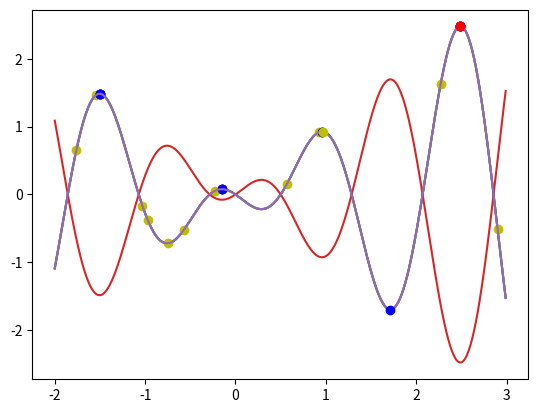

Source code (Python):

# coding: utf-8

# In[1]:

get_ipython().magic('matplotlib inline')


# In[2]:

import numpy as np
import matplotlib.pyplot as plt
import random


# El objetivo de este ejemplo es encontrar el máximo de la función $f(x) = x \, \sin(4x \, - \, 2$), evaluada dentro del intervalo $[-2, 3]$. Supongamos que los números con los que vamos a trabajar los queremos representar con una presición de dos dígitos decimales (es decir, no habrán valores representables entre 0 y 0.01, por ejemplo).
# 
# Para comenzar, definimos la función en cuestión:

# In[3]:

maximo = 3
minimo = -2
prec = 0.01

def func(x):
    return x * np.sin(4 * x - 2)


# En este caso, que es un problema ficticio, podemos graficar la función y observar donde se encuentra el máximo.
# 
# O mejor, aplicando análisis matemático, podemos calcular la derivada de la función y calcular sus ceros, para luego ver cual de ellos es el máximo global.
# 
# $\frac{df(x)}{dx} = \frac{d \left( x\,\sin(4x\,-\,2) \right)}{dx} = 4x\,\cos(2\,-\,4x)\,-\,\sin(2\,-\,4x) = 0$
# 
# Esto permite estimar el máximo en $ x \approx 2.48852668729269 $

# In[4]:

X = np.arange(minimo, maximo, prec)
plt.plot(X, func(X))

maximo_x = 2.48852668729269
plt.plot(maximo_x, func(maximo_x), 'or')


# Una posible heurística que podemos usar es la denominada *Hill Climbing*. Para usarla, debemos definir tres cuestiones fundamentales:
# 
# 1. Cómo se van a representar las potenciales soluciones al problema y de que manera se podrán generar soluciones al azar.
# 
# 2. Cómo calificar una soluciones potencial, para comparar dos soluciones representadas y poder determinar cual de las dos es mejor que la otra intentando resolver el problema (aunque ninguna de las dos realmente lo resuelva).
# 
# 3. Cómo generar a partir de una solución dada un conjunto de nuevas soluciones vecinas a esta, lo que implica definir además una métrica de distancia entre soluciones.
#  
# Pero primero, implementamos el algoritmo:

# In[6]:

def hill_climb(solucion_inicial, evaluacion, obtener_vecinos):
    """
    Hill climbing determinístico.
    """
    soluciones_evaluadas = 1
    solucion_actual = solucion_inicial
    evaluacion_actual = evaluacion(solucion_actual)

    optimo_local = False
    while not optimo_local:
        vecinos = obtener_vecinos(solucion_actual)
        optimo_local = True
        for vecino in vecinos:
            evaluacion_vecino = evaluacion(vecino)
            soluciones_evaluadas += 1
            if evaluacion_vecino > evaluacion_actual:
                solucion_actual = vecino
                evaluacion_actual = evaluacion_vecino
                optimo_local = False

    return solucion_actual, soluciones_evaluadas


# Si a las soluciones se las representan como valores en punto flotante, puede generarse una solución al azar usando la función `random()` y escalando el valor al intervalo de trabajo, redondeando con `round()` a la cantidad de decimales que define la precisión.

# In[7]:

def nueva():
    return round(minimo + random.random() * (maximo - minimo), 2)


# In[8]:

print(nueva(), nueva(), nueva(), nueva(), nueva(), nueva(), sep='    ')


# Para evaluar una solución, podemos usar directamente la función que queremos maximizar ya que si la calificación de un punto será el valor de la función evaluada en ese punto, cuanto mayor sea mejor será resolviendo el problema.

# In[12]:

def evaluacion(x):
    return func(x)


# Para generar soluciones dentro de la vecindad de una solución dada, simplemente generamos 4 nuevas soluciones: $[ x-0.03, x-0.01, x+0.01, x+0.03]$. Estas cuatro soluciones tienen la particularidad que se encuentran dentro del entorno $(x \pm 0.05)$ y son valores representados con la precisión deseada.
# 
# Es importante tomar la precaución de no generar soluciones fuera del rango permitido. Por ejemplo, si $x=3$, no deberían generarse soluciones mayores que x pues se encontrarían fuera del rango fijado para el problema.

# In[13]:

def vecinos(x):
    v = []
    d = -0.03
    for i in range(4):
        n = x + d
        if n >= minimo and n <= maximo:
            v.append(n)
        d += 0.02
    return v


# In[14]:

print(vecinos(0.5), vecinos(1), vecinos(minimo), vecinos(maximo), sep="\n")


# Finalmente, podemos invocar al algoritmo generando una solución inicial al azar y pasando la función de evaluación y la función generadora de vecinos:

# In[18]:

inicial = nueva()
mejor, evaluaciones = hill_climb(inicial, evaluacion, vecinos)


# Podemos ver el resultado de la ejecución junto con la cantidad de soluciones que tuvieron que evaluarse para conseguirla:

# In[19]:

plt.plot(X, func(X),
         maximo_x, func(maximo_x), 'or',  # Punto rojo: Máximo de la función
         inicial, func(inicial), 'oy',    # Punto amarillo: Solución inicial
         mejor, func(mejor), 'ob')        # Punto azul: Mejor solución encontrada

print("Cantidad de soluciones evaluadas:", evaluaciones)
print("Solución inicial:", inicial)
print("Solución obtenida:", mejor)
print("Valor de func para esa solución:", func(mejor))


# Si repetimos varias veces el algoritmo:

# In[13]:

plt.plot(X, func(X))

for n in range(10):
    i = nueva()
    m, _ = hill_climb(i, evaluacion, vecinos)
    plt.plot(i, func(i), 'oy', m, func(m), 'ob')

plt.plot(maximo_x, func(maximo_x), 'or')


# In[20]:

def evaluacion_para_minimo(x):
    return -func(x)


# In[21]:

plt.plot(X, -func(X))


# In[30]:

inicial = nueva()
mejor, evaluaciones = hill_climb(inicial, evaluacion_para_minimo, vecinos)

plt.plot(X, func(X),
         maximo_x, func(maximo_x), 'or',  # Punto rojo: Máximo de la función
         inicial, func(inicial), 'oy',    # Punto amarillo: Solución inicial
         mejor, func(mejor), 'ob')        # Punto azul: Mejor solución encontrada

print("Cantidad de soluciones evaluadas:", evaluaciones)
print("Solución inicial:", inicial)
print("Solución obtenida:", mejor)
print("Valor de func para esa solución:", func(mejor))


# In[ ]:



